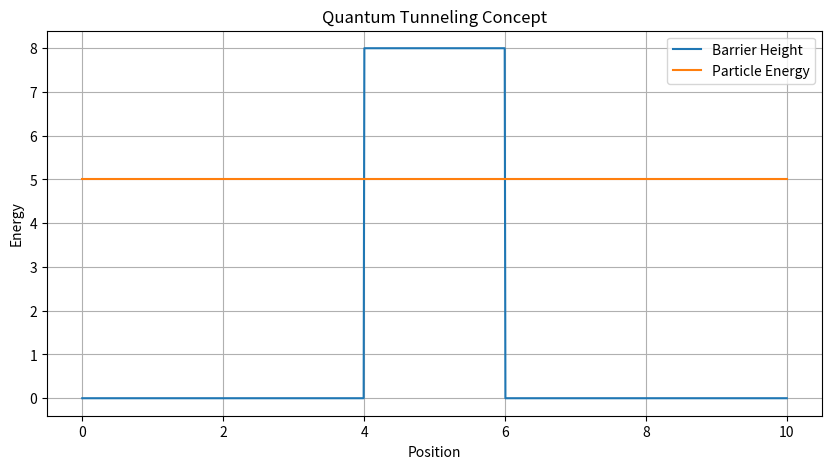

Source code (Python):
import numpy as np
import matplotlib.pyplot as plt

x = np.linspace(0, 10, 1000)

barrier = np.where((x >= 4) & (x <= 6), 8, 0) 

particle_energy = np.ones_like(x) * 5

plt.figure(figsize=(10, 5))
plt.plot(x, barrier, label="Barrier Height")
plt.plot(x, particle_energy, label="Particle Energy") 

plt.title("Quantum Tunneling Concept")
plt.xlabel("Position")
plt.ylabel("Energy")

plt.legend()
plt.grid(True)

plt.show()
